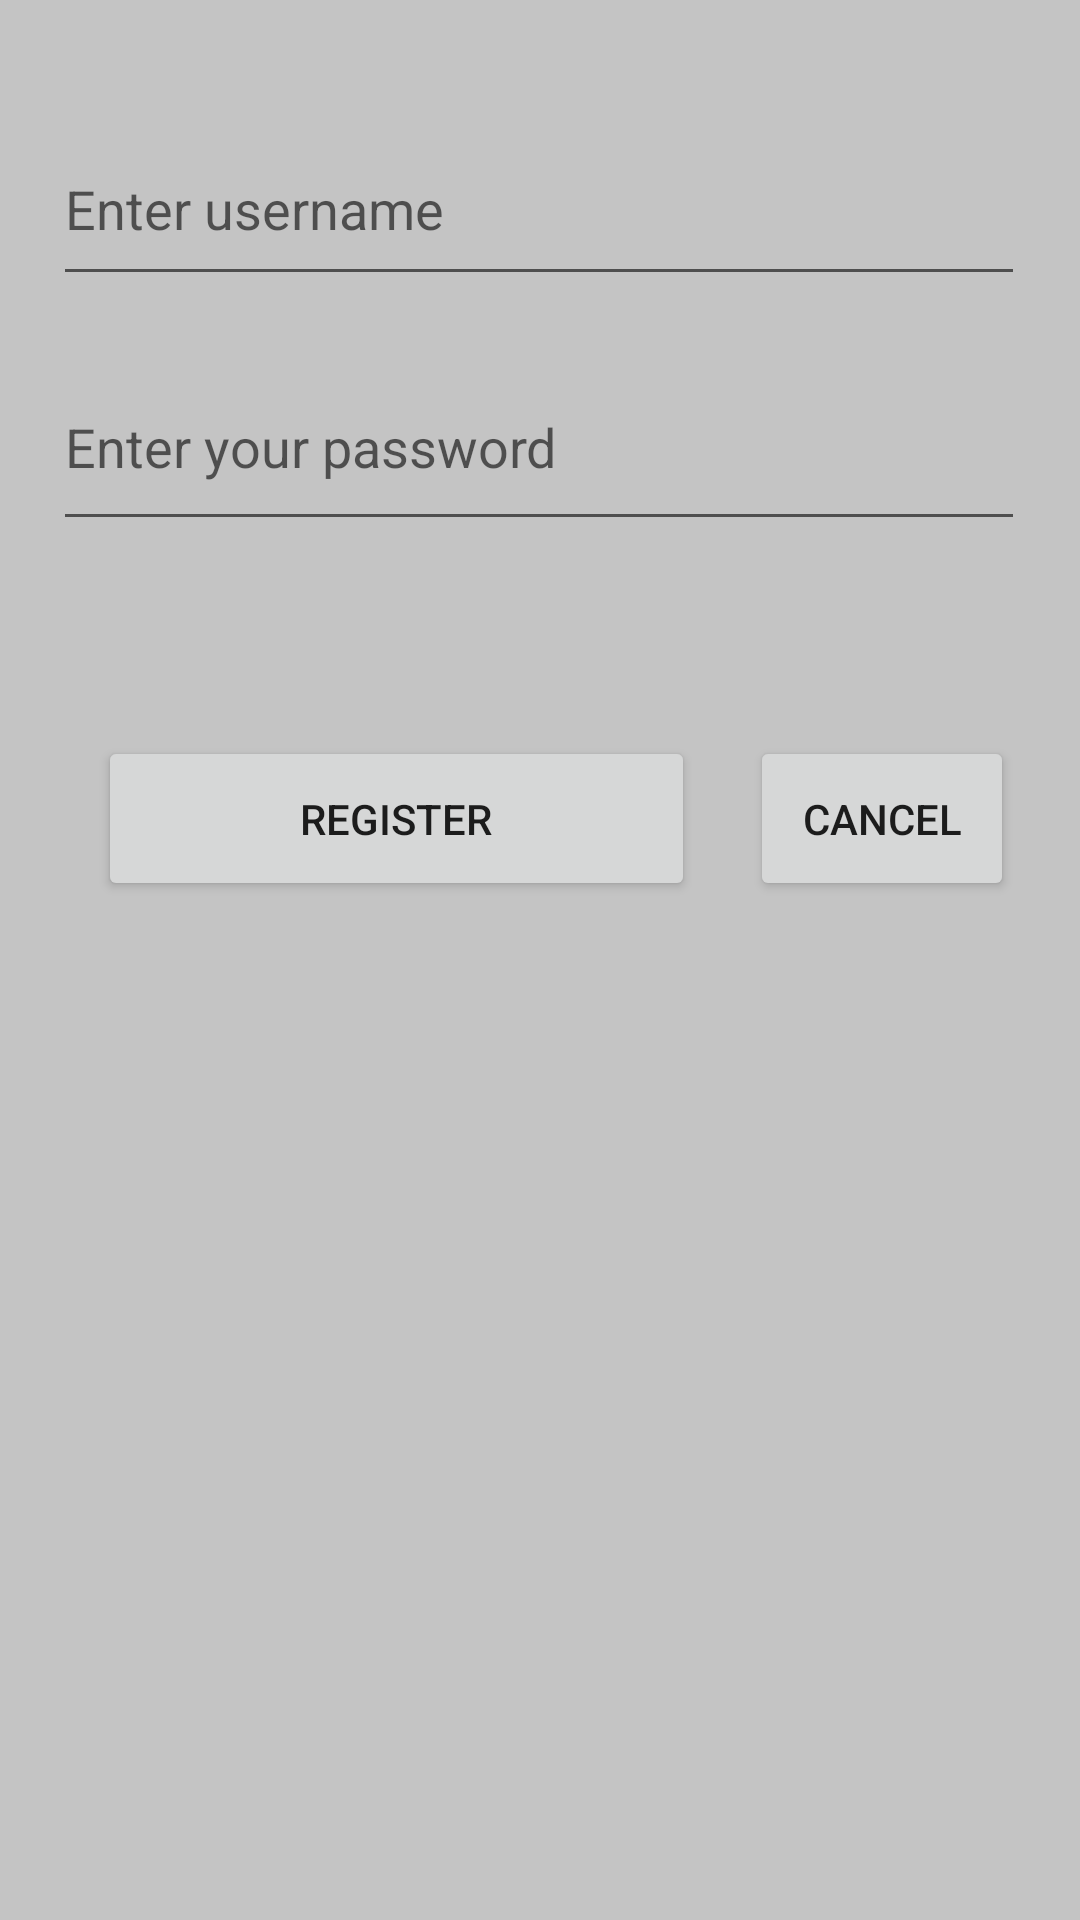

Reconstruct the res/layout file that produces this screen, plus the resources it refers to.
<!-- AndroidManifest.xml: application theme AppTheme -->
<!-- res/layout/fragment_create_user.xml -->
<?xml version="1.0" encoding="utf-8"?>
<layout xmlns:android="http://schemas.android.com/apk/res/android"
    xmlns:app="http://schemas.android.com/apk/res-auto"
    xmlns:tools="http://schemas.android.com/tools">

    <androidx.constraintlayout.widget.ConstraintLayout
        android:layout_width="match_parent"
        android:layout_height="match_parent"
        android:background="@color/cardview_shadow_start_color"
        tools:context=".CreateUser">


        <EditText
            android:id="@+id/input_name"
            android:layout_width="324dp"
            android:layout_height="61dp"
            android:layout_weight="1"
            android:ems="10"
            android:hint="@string/new_username"
            android:inputType="textPersonName"
            app:layout_constraintBottom_toBottomOf="parent"
            app:layout_constraintEnd_toEndOf="parent"
            app:layout_constraintHorizontal_bias="0.0"
            app:layout_constraintStart_toStartOf="@+id/input_password"
            app:layout_constraintTop_toTopOf="parent"
            app:layout_constraintVertical_bias="0.065" />

        <EditText
            android:id="@+id/input_password"
            android:layout_width="324dp"
            android:layout_height="66dp"
            android:layout_marginBottom="444dp"
            android:layout_weight="1"
            android:ems="10"
            android:hint="@string/new_password"
            android:inputType="textPassword"
            app:layout_constraintBottom_toBottomOf="parent"
            app:layout_constraintEnd_toEndOf="parent"
            app:layout_constraintHorizontal_bias="0.494"
            app:layout_constraintStart_toStartOf="parent"
            app:layout_constraintTop_toBottomOf="@+id/input_name" />

        <Button
            android:id="@+id/register_button"
            android:layout_width="199dp"
            android:layout_height="55dp"
            android:text="@string/register_button"
            app:layout_constraintBottom_toBottomOf="parent"
            app:layout_constraintEnd_toEndOf="parent"
            app:layout_constraintHorizontal_bias="0.202"
            app:layout_constraintStart_toStartOf="parent"
            app:layout_constraintTop_toBottomOf="@+id/input_password"
            app:layout_constraintVertical_bias="0.161" />

        <Button
            android:id="@+id/cancel_button"
            android:layout_width="wrap_content"
            android:layout_height="55dp"
            android:text="@string/cancel_button"
            app:layout_constraintBottom_toBottomOf="parent"
            app:layout_constraintEnd_toEndOf="parent"
            app:layout_constraintHorizontal_bias="0.456"
            app:layout_constraintStart_toEndOf="@+id/register_button"
            app:layout_constraintTop_toBottomOf="@+id/input_password"
            app:layout_constraintVertical_bias="0.161" />

    </androidx.constraintlayout.widget.ConstraintLayout>
</layout>
<!-- resources referenced by this layout -->
<resources>
  <string name="cancel_button">Cancel</string>
  <string name="new_password">Enter your password</string>
  <string name="new_username">Enter username</string>
  <string name="register_button">Register</string>
  <style name="AppTheme" parent="Theme.AppCompat.Light.DarkActionBar">
          
          <item name="colorPrimary">@color/colorPrimary</item>
          <item name="colorPrimaryDark">@color/colorPrimaryDark</item>
          <item name="colorAccent">@color/colorAccent</item>
      </style>
  <!-- not gathered from this repository: default colours our renderer supplied (Android Studio template values) -->
  <color name="colorPrimary">#FF6200EE</color>
  <color name="colorPrimaryDark">#FF3700B3</color>
  <color name="colorAccent">#FF03DAC5</color>
</resources>
